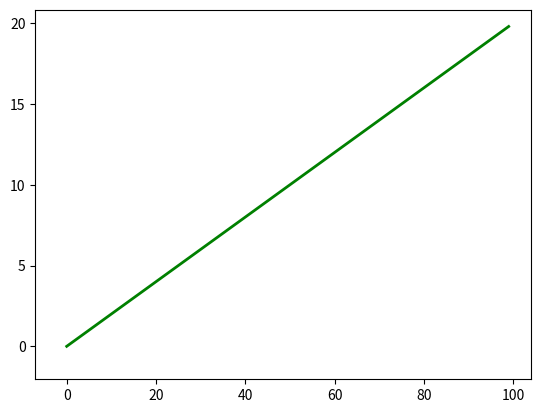

This figure's Python source: (Note: this script raises an exception after producing the figure.)
# Modified from https://www.bragitoff.com/2020/10/3d-trajectory-animated-using-matplotlib-python/
import numpy as np
import matplotlib.pyplot as plt
import matplotlib.animation as animation
from mpl_toolkits.mplot3d import Axes3D


def animate(num, dataSet, line):
    line.set_data(dataSet[0:2, :num])    
    line.set_3d_properties(dataSet[2, :num])    
    return line


def plot_trajectory(x, y, t, fileName):
    fig = plt.figure()
    ax = Axes3D(fig)
    dataSet = np.array([x, y, t])
    numDataPoints = len(t)
    line = plt.plot(x, y, t, lw=2, c='g')[0] # For line plot
    
    ax.set_xlabel('Projected dim 0')
    ax.set_ylabel('Projected dim 1')
    ax.set_zlabel('Iteration')
    ax.set_title('Trajectory of latent vector')
    line_ani = animation.FuncAnimation(
        fig, animate, frames=numDataPoints, 
        fargs=(dataSet, line), interval=50, blit=False)
    line_ani.save(fileName)
    plt.close()


if __name__ == '__main__':
    t = np.arange(0,20,0.2) # This would be the z-axis ('t' means time here)
    x = np.cos(t)-1
    y = 1/2*(np.cos(2*t)-1)

    plot_trajectory(x, y, t, 'AnimationNew.mp4')
